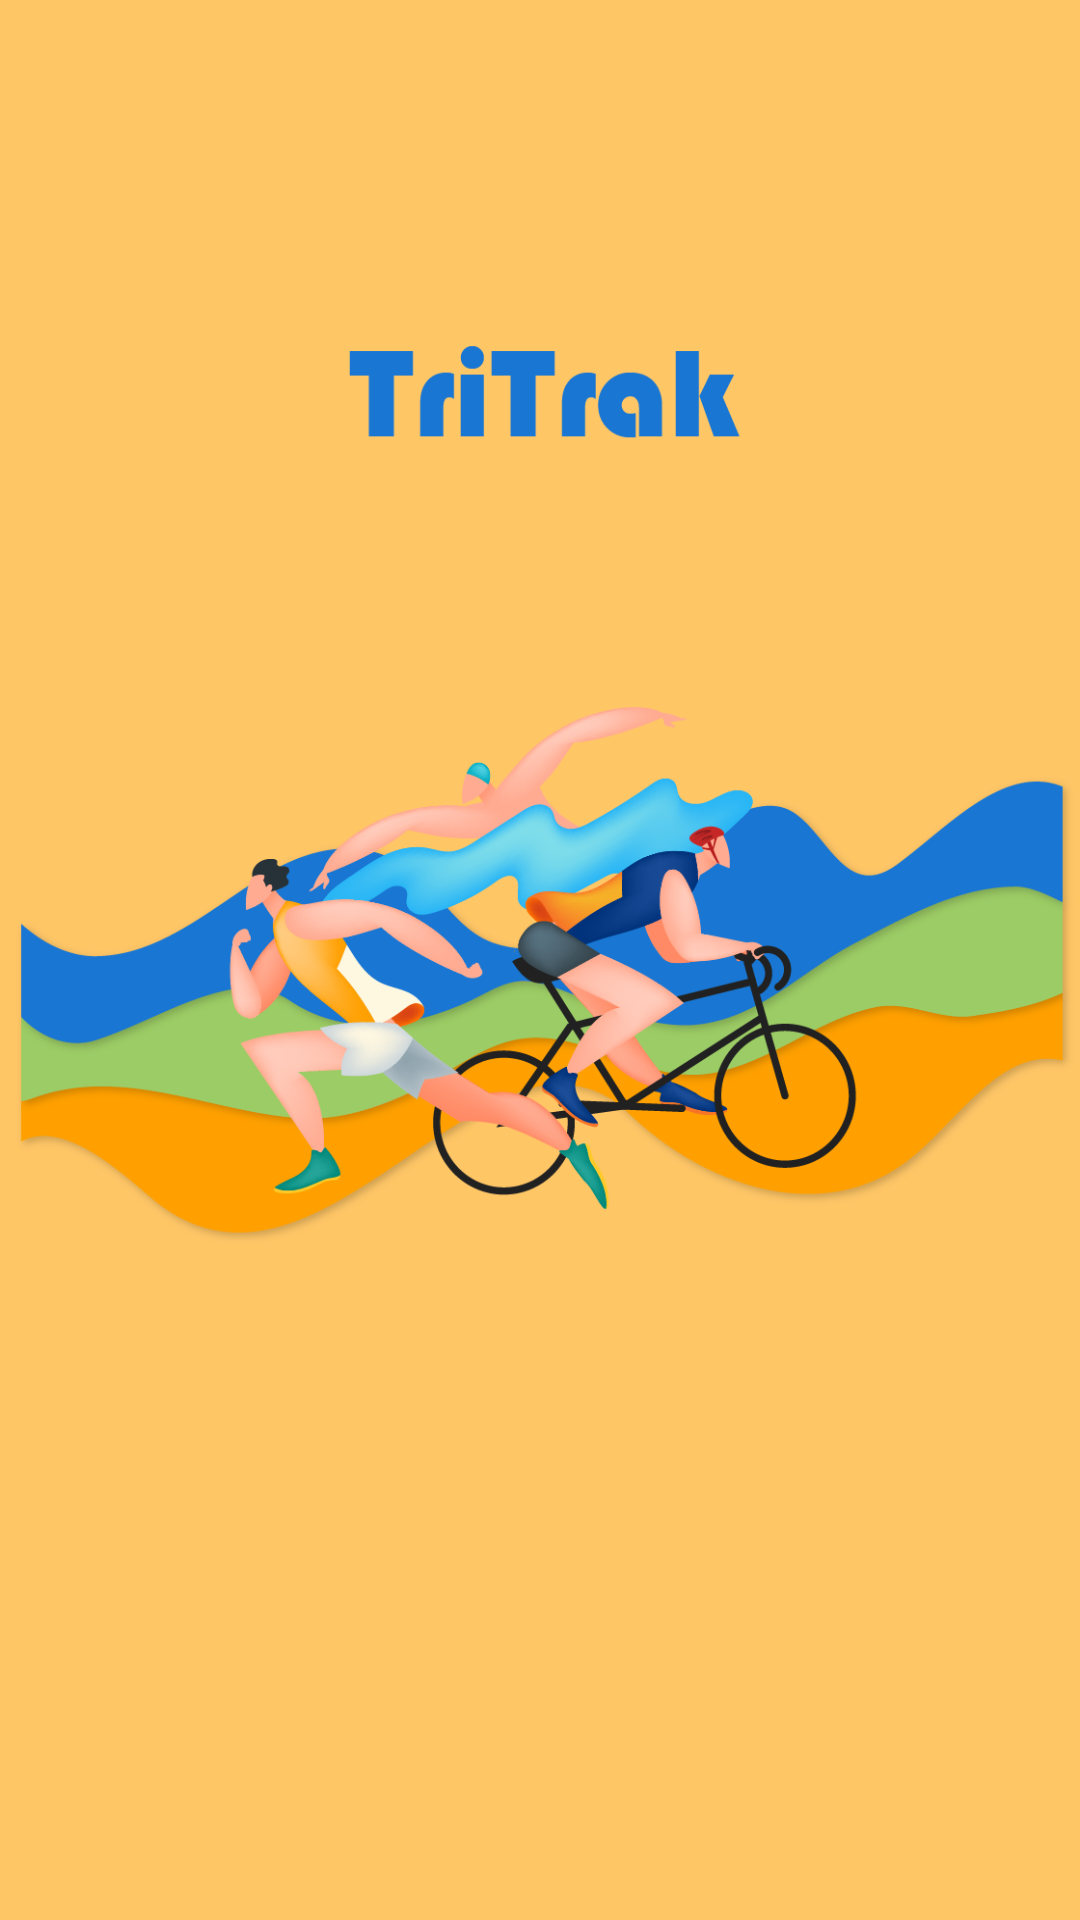

The Android layout XML behind this screen, and the referenced resources:
<!-- AndroidManifest.xml: application theme Theme.TriTrack.NoActionBar -->
<!-- res/layout/splashscreen.xml -->
<?xml version="1.0" encoding="utf-8"?>
<androidx.constraintlayout.widget.ConstraintLayout xmlns:android="http://schemas.android.com/apk/res/android"
    android:layout_width="match_parent"
    android:layout_height="match_parent"
    android:background="@drawable/tt_splash_screen_color"/>
<!-- resources referenced by this layout -->
<resources>
  <!-- drawable tt_splash_screen_color: png bitmap (drawable, 199028 bytes) -->
  <style name="Theme.TriTrack.NoActionBar">
          <item name="windowActionBar">false</item>
          <item name="windowNoTitle">true</item>
      </style>
</resources>
